Labelled photos from "images", an image-classification folder in SriniMaiya/ECG-Signal-Classification. The possible labels are: ARR, CHF, NSR.

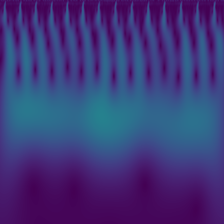
Label: ARR

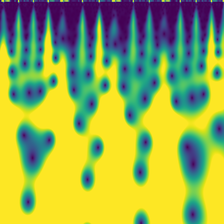
Label: ARR

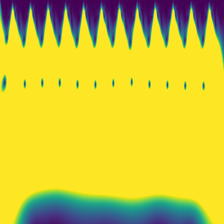
Label: CHF

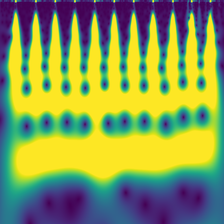
Label: NSR

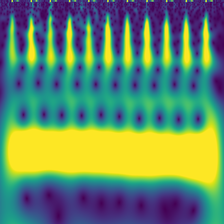
Label: NSR

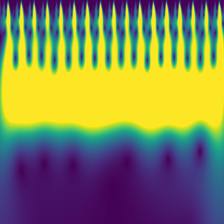
Label: CHF
